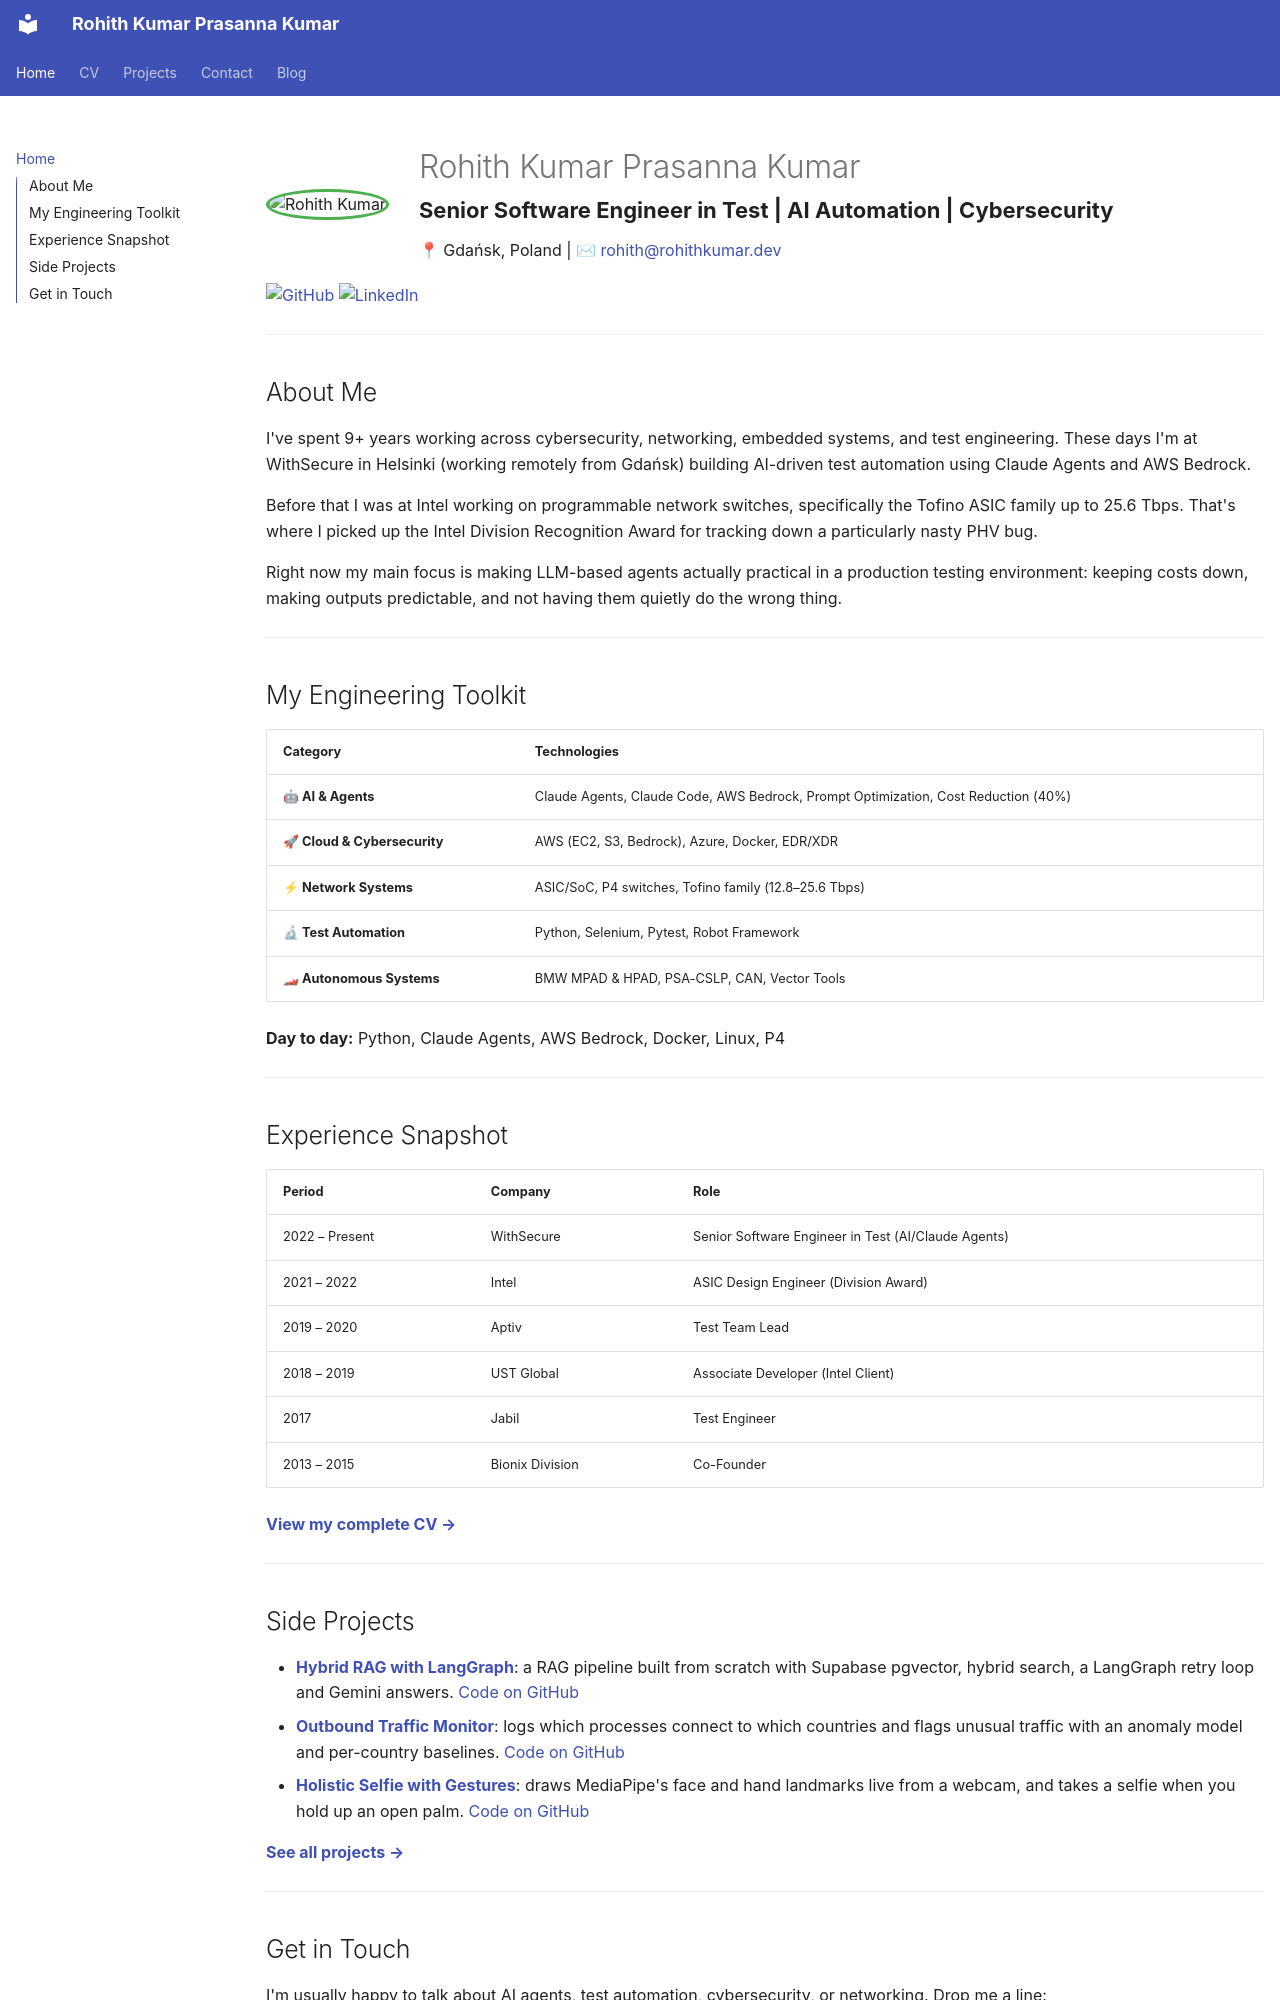

repository: prasroku/website · page: index.html · generator: mkdocs

<div style="display: flex; align-items: center; gap: 30px; flex-wrap: wrap; margin-bottom: 20px;">
  <div style="flex-shrink: 0;">
    <img src="/images/profile.jpg" alt="Rohith Kumar" style="width: 140px; height: 140px; object-fit: cover; border-radius: 50%; border: 3px solid #4CAF50;">
  </div>
  <div>
    <h1 style="margin: 0 0 5px 0;">Rohith Kumar Prasanna Kumar</h1>
    <p style="margin: 0; font-size: 1.1rem;"><strong>Senior Software Engineer in Test | AI Automation | Cybersecurity</strong></p>
    <p style="margin: 10px 0 0 0;">📍 Gdańsk, Poland | ✉ <a href="mailto:rohith@rohithkumar.dev">rohith@rohithkumar.dev</a></p>
  </div>
</div>

<p align="left">
  <a href="https://github.com/prasroku">
    <img src="https://img.shields.io/badge/GitHub-181717?style=for-the-badge&logo=github&logoColor=white" alt="GitHub">
  </a>
  <a href="https://linkedin.com/in/rohith-kumar-prasanna-kumar">
    <img src="https://img.shields.io/badge/LinkedIn-0077B5?style=for-the-badge&logo=linkedin&logoColor=white" alt="LinkedIn">
  </a>
</p>

---

## About Me

I've spent 9+ years working across cybersecurity, networking, embedded systems, and test engineering. These days I'm at WithSecure in Helsinki (working remotely from Gdańsk) building AI-driven test automation using Claude Agents and AWS Bedrock.

Before that I was at Intel working on programmable network switches, specifically the Tofino ASIC family up to 25.6 Tbps. That's where I picked up the Intel Division Recognition Award for tracking down a particularly nasty PHV bug.

Right now my main focus is making LLM-based agents actually practical in a production testing environment: keeping costs down, making outputs predictable, and not having them quietly do the wrong thing.

---

## My Engineering Toolkit

| Category | Technologies |
| :--- | :--- |
| **🤖 AI & Agents** | Claude Agents, Claude Code, AWS Bedrock, Prompt Optimization, Cost Reduction (40%) |
| **🚀 Cloud & Cybersecurity** | AWS (EC2, S3, Bedrock), Azure, Docker, EDR/XDR |
| **⚡ Network Systems** | ASIC/SoC, P4 switches, Tofino family (12.8–25.6 Tbps) |
| **🔬 Test Automation** | Python, Selenium, Pytest, Robot Framework |
| **🏎 Autonomous Systems** | BMW MPAD & HPAD, PSA-CSLP, CAN, Vector Tools |

**Day to day:** Python, Claude Agents, AWS Bedrock, Docker, Linux, P4

---

## Experience Snapshot

| Period | Company | Role |
| :--- | :--- | :--- |
| 2022 – Present | WithSecure | Senior Software Engineer in Test (AI/Claude Agents) |
| 2021 – 2022 | Intel | ASIC Design Engineer (Division Award) |
| 2019 – 2020 | Aptiv | Test Team Lead |
| 2018 – 2019 | UST Global | Associate Developer (Intel Client) |
| 2017 | Jabil | Test Engineer |
| 2013 – 2015 | Bionix Division | Co-Founder |

**[View my complete CV →](./cv.md)**

---
